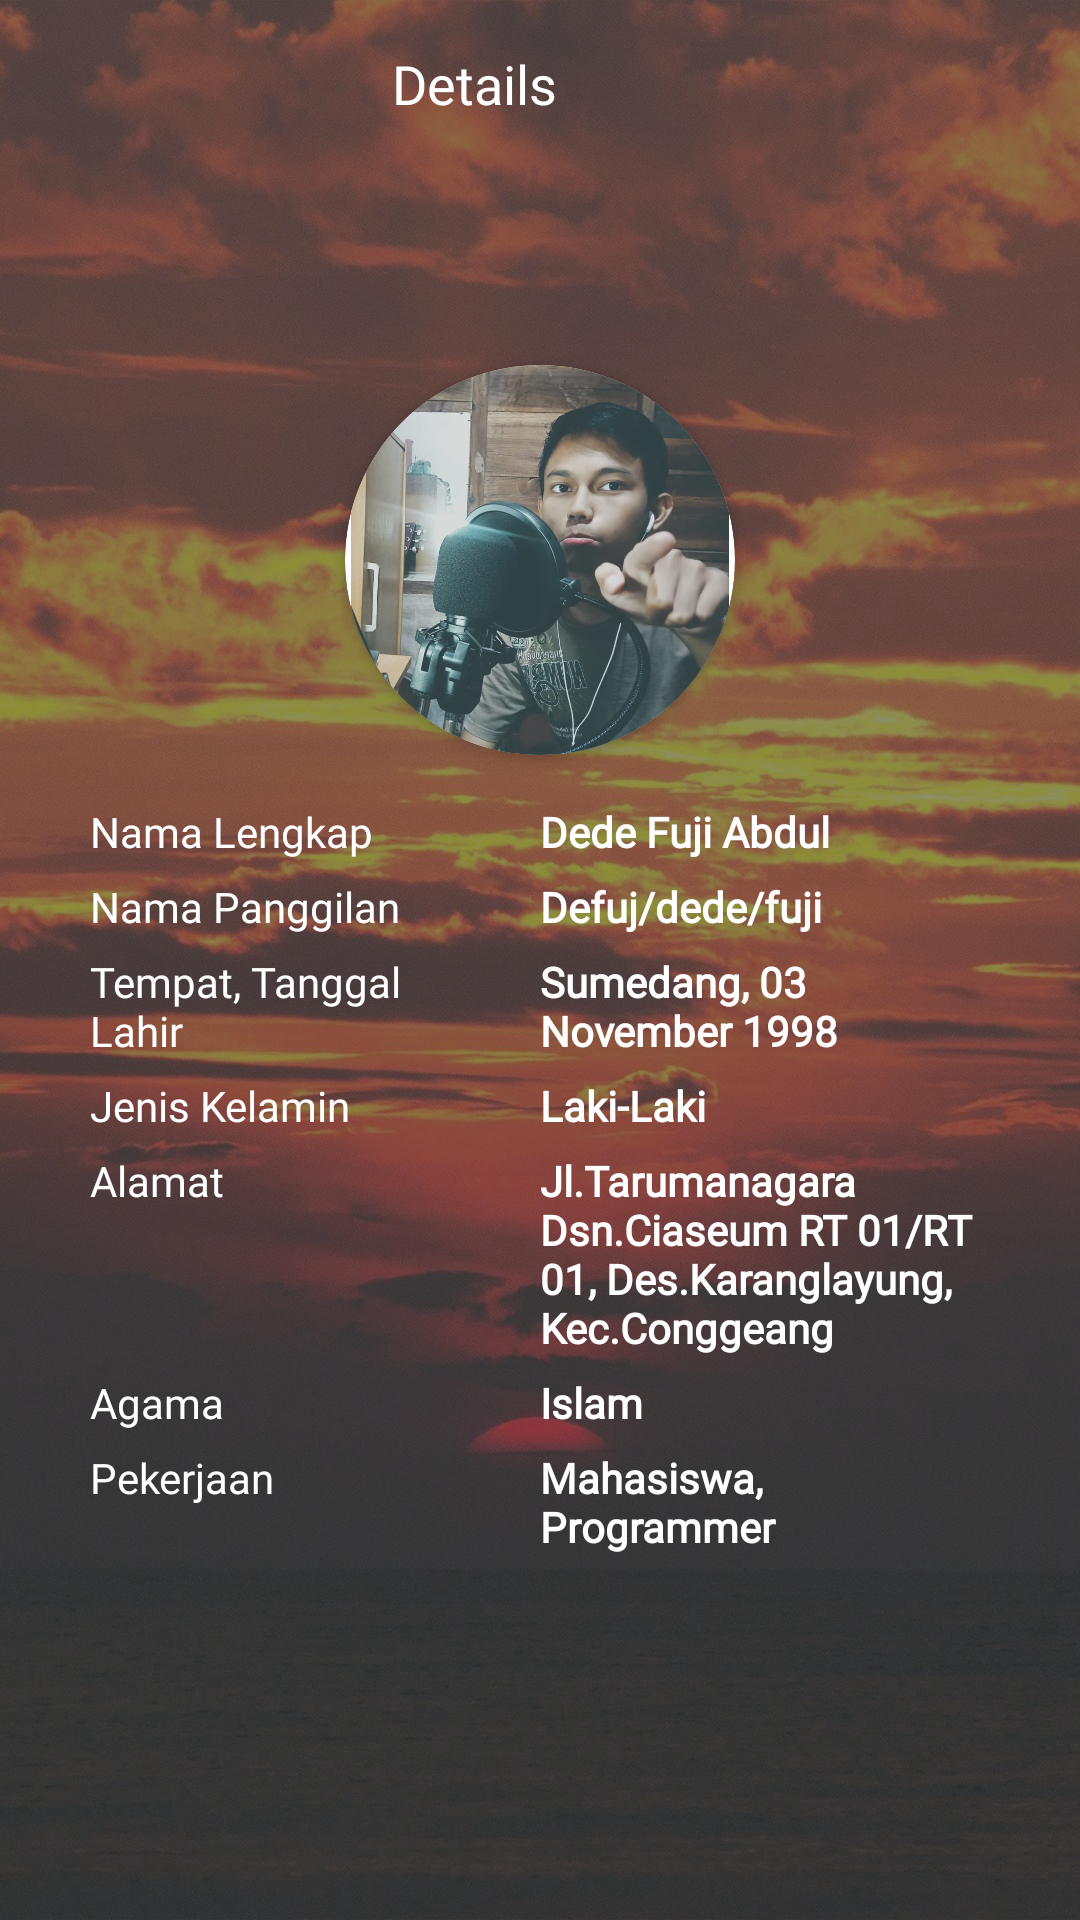

Android layout source for this screen:
<!-- AndroidManifest.xml: application theme AppTheme -->
<!-- res/layout/activity_profile.xml -->
<?xml version="1.0" encoding="utf-8"?>
<androidx.coordinatorlayout.widget.CoordinatorLayout
    xmlns:android="http://schemas.android.com/apk/res/android"
    xmlns:tools="http://schemas.android.com/tools"
    xmlns:app="http://schemas.android.com/apk/res-auto"
    android:layout_width="match_parent"
    android:layout_height="match_parent"
    android:fitsSystemWindows="true"
    android:background="@drawable/background_1"
    tools:context=".ActivityProfile">
    <View
        android:layout_width="match_parent"
        android:layout_height="match_parent"
        android:background="#9E4A4949"
        android:fitsSystemWindows="false"/>
    
    <LinearLayout
        android:layout_width="match_parent"
        android:layout_height="match_parent"
        android:orientation="vertical"
        android:gravity="center_vertical|center_horizontal"
        android:fitsSystemWindows="true"
        android:background="@android:color/transparent">
        <androidx.cardview.widget.CardView
            android:layout_width="130dp"
            android:layout_height="130dp"
            app:cardCornerRadius="130dp"
            android:layout_marginBottom="16dp">
            <FrameLayout
                android:layout_width="match_parent"
                android:layout_height="match_parent">
                <ImageView
                    android:layout_width="match_parent"
                    android:layout_height="match_parent"
                    app:srcCompat="@drawable/defuj"
                    android:contentDescription="Foto Profile"
                    tools:ignore="HardcodedText" />
            </FrameLayout>
        </androidx.cardview.widget.CardView>
        <LinearLayout
            android:layout_width="300dp"
            android:layout_height="wrap_content"
            android:orientation="vertical">
            <LinearLayout
                android:layout_width="match_parent"
                android:layout_height="wrap_content"
                android:orientation="horizontal"
                android:gravity="center_vertical">
                <TextView
                    android:layout_width="150dp"
                    android:layout_height="wrap_content"
                    android:text="Nama Lengkap"
                    tools:ignore="HardcodedText"
                    android:fontFamily="@font/opensans_regular"
                    android:textSize="14sp"
                    android:textColor="@android:color/white"/>
                <TextView
                    android:layout_width="match_parent"
                    android:layout_height="wrap_content"
                    android:text="Dede Fuji Abdul"
                    tools:ignore="HardcodedText"
                    android:fontFamily="@font/opensans_regular"
                    android:textStyle="bold"
                    android:textSize="14sp"
                    android:textColor="@android:color/white" />
            </LinearLayout>
            <LinearLayout
                android:layout_width="match_parent"
                android:layout_height="wrap_content"
                android:orientation="horizontal"
                android:gravity="center_vertical"
                android:layout_marginTop="6dp">
                <TextView
                    android:layout_width="150dp"
                    android:layout_height="wrap_content"
                    android:text="Nama Panggilan"
                    tools:ignore="HardcodedText"
                    android:fontFamily="@font/opensans_regular"
                    android:textSize="14sp"
                    android:textColor="@android:color/white"/>
                <TextView
                    android:layout_width="match_parent"
                    android:layout_height="wrap_content"
                    android:text="Defuj/dede/fuji"
                    tools:ignore="HardcodedText"
                    android:fontFamily="@font/opensans_regular"
                    android:textStyle="bold"
                    android:textSize="14sp"
                    android:textColor="@android:color/white" />
            </LinearLayout>
            <LinearLayout
                android:layout_width="match_parent"
                android:layout_height="wrap_content"
                android:orientation="horizontal"
                android:layout_marginTop="6dp">
                <TextView
                    android:layout_width="120dp"
                    android:layout_height="wrap_content"
                    android:text="Tempat, Tanggal Lahir"
                    tools:ignore="HardcodedText"
                    android:fontFamily="@font/opensans_regular"
                    android:textSize="14sp"
                    android:textColor="@android:color/white"
                    android:layout_marginEnd="30dp"/>
                <TextView
                    android:layout_width="match_parent"
                    android:layout_height="wrap_content"
                    android:text="Sumedang, 03 November 1998"
                    tools:ignore="HardcodedText"
                    android:fontFamily="@font/opensans_regular"
                    android:textStyle="bold"
                    android:textSize="14sp"
                    android:textColor="@android:color/white" />
            </LinearLayout>
            <LinearLayout
                android:layout_width="match_parent"
                android:layout_height="wrap_content"
                android:orientation="horizontal"
                android:layout_marginTop="6dp">
                <TextView
                    android:layout_width="150dp"
                    android:layout_height="wrap_content"
                    android:text="Jenis Kelamin"
                    android:fontFamily="@font/opensans_regular"
                    android:textSize="14sp"
                    android:textColor="@android:color/white"
                    tools:ignore="HardcodedText" />
                <TextView
                    android:layout_width="match_parent"
                    android:layout_height="wrap_content"
                    android:text="Laki-Laki"
                    tools:ignore="HardcodedText"
                    android:fontFamily="@font/opensans_regular"
                    android:textStyle="bold"
                    android:textSize="14sp"
                    android:textColor="@android:color/white" />
            </LinearLayout>
            <LinearLayout
                android:layout_width="match_parent"
                android:layout_height="wrap_content"
                android:orientation="horizontal"
                android:layout_marginTop="6dp">
                <TextView
                    android:layout_width="150dp"
                    android:layout_height="wrap_content"
                    android:text="Alamat"
                    android:fontFamily="@font/opensans_regular"
                    android:textSize="14sp"
                    android:textColor="@android:color/white"
                    tools:ignore="HardcodedText" />
                <TextView
                    android:layout_width="match_parent"
                    android:layout_height="wrap_content"
                    android:text="Jl.Tarumanagara Dsn.Ciaseum RT 01/RT 01, Des.Karanglayung, Kec.Conggeang"
                    tools:ignore="HardcodedText"
                    android:fontFamily="@font/opensans_regular"
                    android:textStyle="bold"
                    android:textSize="14sp"
                    android:textColor="@android:color/white" />
            </LinearLayout>
            <LinearLayout
                android:layout_width="match_parent"
                android:layout_height="wrap_content"
                android:orientation="horizontal"
                android:layout_marginTop="6dp">
                <TextView
                    android:layout_width="150dp"
                    android:layout_height="wrap_content"
                    android:text="Agama"
                    android:fontFamily="@font/opensans_regular"
                    android:textSize="14sp"
                    android:textColor="@android:color/white"
                    tools:ignore="HardcodedText" />
                <TextView
                    android:layout_width="match_parent"
                    android:layout_height="wrap_content"
                    android:text="Islam"
                    tools:ignore="HardcodedText"
                    android:fontFamily="@font/opensans_regular"
                    android:textStyle="bold"
                    android:textSize="14sp"
                    android:textColor="@android:color/white" />
            </LinearLayout>
            <LinearLayout
                android:layout_width="match_parent"
                android:layout_height="wrap_content"
                android:orientation="horizontal"
                android:layout_marginTop="6dp">
                <TextView
                    android:layout_width="150dp"
                    android:layout_height="wrap_content"
                    android:text="Pekerjaan"
                    android:fontFamily="@font/opensans_regular"
                    android:textSize="14sp"
                    android:textColor="@android:color/white"
                    tools:ignore="HardcodedText" />
                <TextView
                    android:layout_width="match_parent"
                    android:layout_height="wrap_content"
                    android:text="Mahasiswa, Programmer"
                    tools:ignore="HardcodedText"
                    android:fontFamily="@font/opensans_regular"
                    android:textStyle="bold"
                    android:textSize="14sp"
                    android:textColor="@android:color/white" />
            </LinearLayout>
        </LinearLayout>

    </LinearLayout>
    <com.google.android.material.appbar.AppBarLayout
        android:id="@+id/appbar"
        android:layout_height="wrap_content"
        android:layout_width="match_parent"
        android:background="@android:color/transparent"
        app:elevation="0dp"
        app:liftOnScroll="true"
        android:fitsSystemWindows="false">

        <androidx.appcompat.widget.Toolbar
            android:id="@+id/toolbarDetails"
            android:layout_height="56dp"
            android:layout_width="match_parent"
            android:background="@android:color/transparent"
            app:navigationIcon="@drawable/ic_arrow_back_white"
            android:elevation="0dp">
            <TextView
                android:layout_marginEnd="60dp"
                android:layout_width="match_parent"
                android:layout_height="match_parent"
                android:text="Details"
                android:gravity="center_vertical|center_horizontal"
                tools:ignore="HardcodedText"
                android:fontFamily="@font/opensans_regular"
                android:textSize="18sp"
                android:textColor="@android:color/white"/>

        </androidx.appcompat.widget.Toolbar>
    </com.google.android.material.appbar.AppBarLayout>
</androidx.coordinatorlayout.widget.CoordinatorLayout>
<!-- resources referenced by this layout -->
<resources>
  <!-- drawable background_1: jpg bitmap (drawable, 288044 bytes) -->
  <!-- drawable defuj: png bitmap (drawable, 601465 bytes) -->
  <style name="AppTheme" parent="Theme.AppCompat.Light.DarkActionBar">
          
          <item name="colorPrimary">@color/colorPrimary</item>
          <item name="colorPrimaryDark">@color/colorPrimaryDark</item>
          <item name="colorAccent">@color/colorAccent</item>
          <item name="windowActionBar">false</item>
          <item name="windowNoTitle">true</item>
          <item name="android:windowTranslucentStatus">true</item>
          <item name="android:fitsSystemWindows">true</item>
          <item name="statusBarBackground">#9E4A4949</item>
          <item name="android:statusBarColor" tools:targetApi="lollipop">#844A4949</item>
      </style>
  <!-- not gathered from this repository: default colours our renderer supplied (Android Studio template values) -->
  <color name="colorPrimary">#FF6200EE</color>
  <color name="colorPrimaryDark">#FF3700B3</color>
  <color name="colorAccent">#FF03DAC5</color>
</resources>
